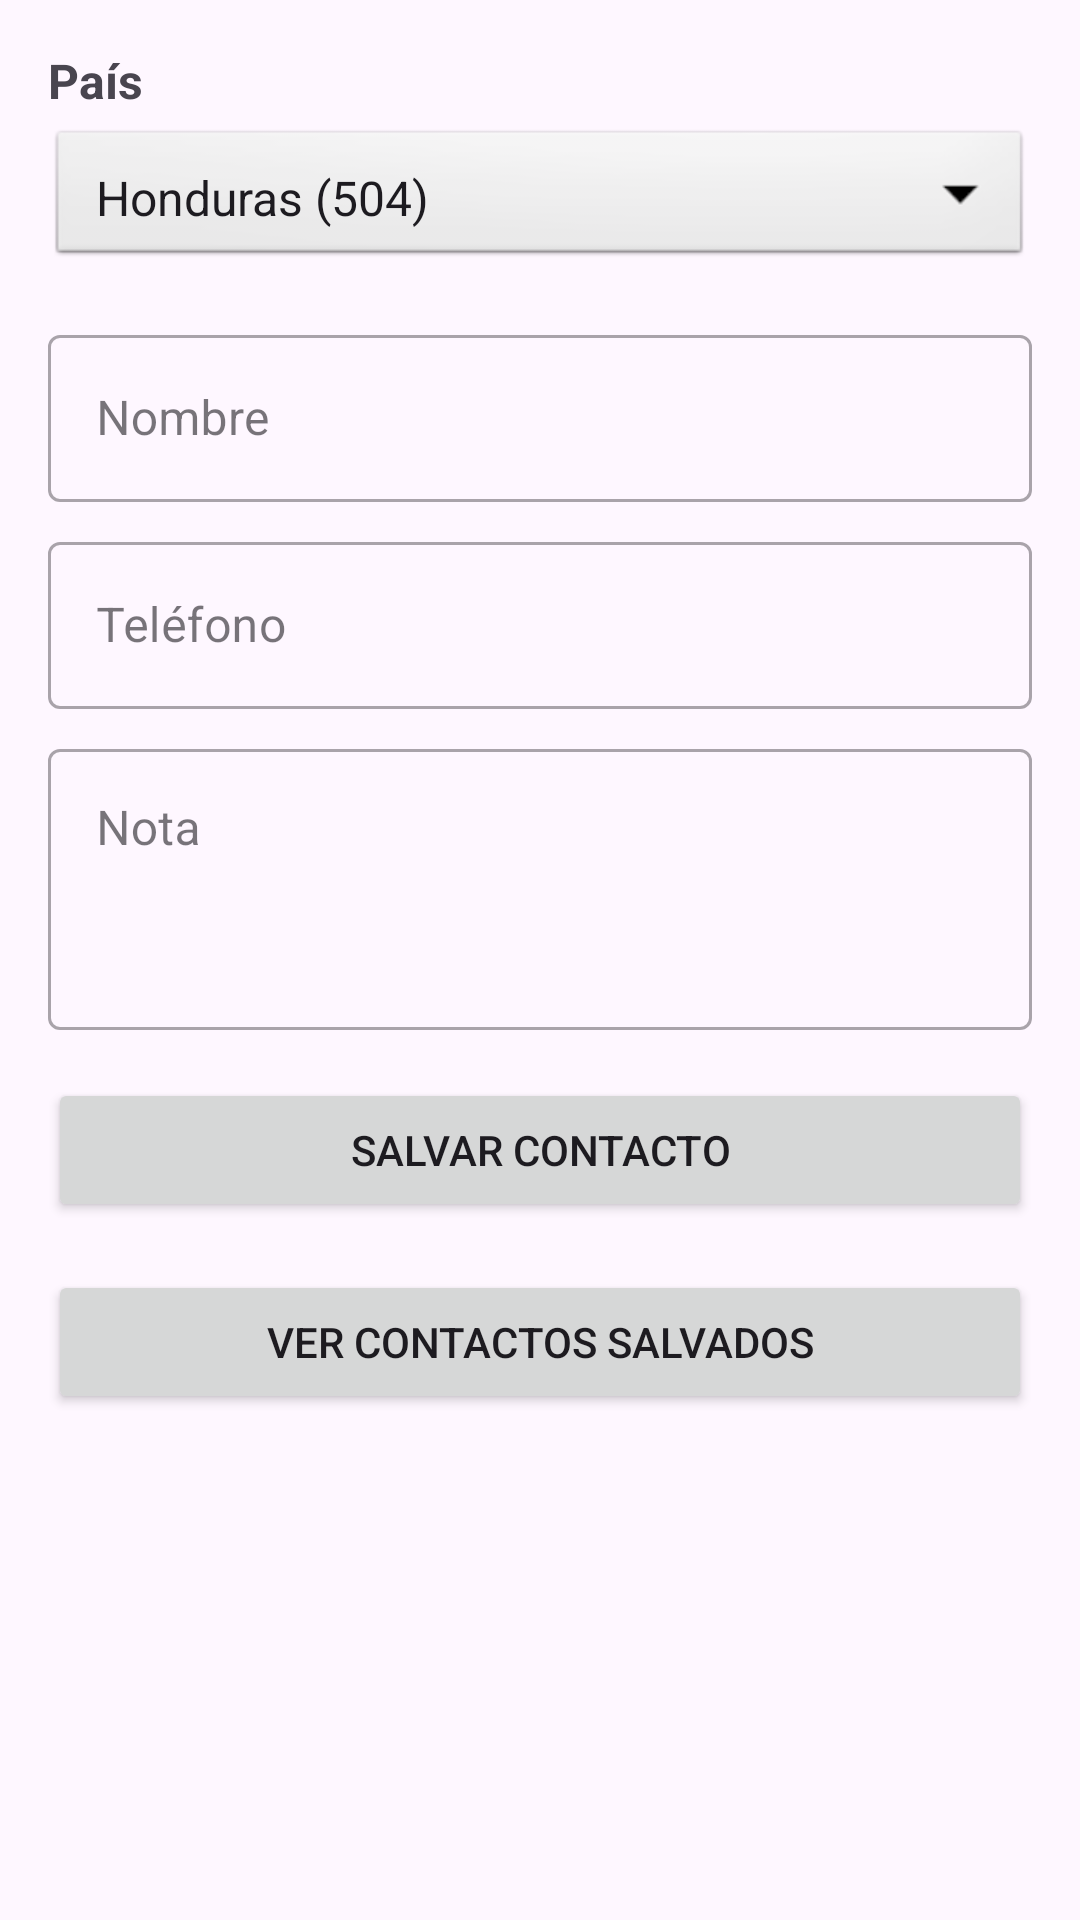

The Android layout XML behind this screen, and the referenced resources:
<!-- AndroidManifest.xml: application theme Theme.PM1EXAMEN3122 -->
<!-- res/layout/activity_lista_contactos.xml -->
<?xml version="1.0" encoding="utf-8"?>
<LinearLayout xmlns:android="http://schemas.android.com/apk/res/android"
    xmlns:app="http://schemas.android.com/apk/res-auto"
    xmlns:tools="http://schemas.android.com/tools"
    android:id="@+id/activity_main_layout"
    android:layout_width="match_parent"
    android:layout_height="match_parent"
    android:orientation="vertical"
    android:padding="16dp"
    tools:context=".ListaContactos"> <TextView
    android:layout_width="wrap_content"
    android:layout_height="wrap_content"
    android:text="País"
    android:textSize="16sp"
    android:textStyle="bold"
    android:layout_marginBottom="4dp"/>

    <Spinner
        android:id="@+id/spinnerPaises"
        android:layout_width="match_parent"
        android:layout_height="wrap_content"
        android:entries="@array/paises_array"
        android:padding="8dp"
        android:background="@android:drawable/btn_dropdown"
        android:layout_marginBottom="16dp"/>

    <com.google.android.material.textfield.TextInputLayout
        android:layout_width="match_parent"
        android:layout_height="wrap_content"
        android:hint="Nombre"
        style="@style/Widget.MaterialComponents.TextInputLayout.OutlinedBox"
        android:layout_marginBottom="8dp">

        <com.google.android.material.textfield.TextInputEditText
            android:id="@+id/etNombre"
            android:layout_width="match_parent"
            android:layout_height="wrap_content"
            android:inputType="textPersonName"
            android:maxLines="1" />
    </com.google.android.material.textfield.TextInputLayout>

    <com.google.android.material.textfield.TextInputLayout
        android:layout_width="match_parent"
        android:layout_height="wrap_content"
        android:hint="Teléfono"
        style="@style/Widget.MaterialComponents.TextInputLayout.OutlinedBox"
        android:layout_marginBottom="8dp">

        <com.google.android.material.textfield.TextInputEditText
            android:id="@+id/etTelefono"
            android:layout_width="match_parent"
            android:layout_height="wrap_content"
            android:inputType="phone"
            android:maxLines="1" />
    </com.google.android.material.textfield.TextInputLayout>

    <com.google.android.material.textfield.TextInputLayout
        android:layout_width="match_parent"
        android:layout_height="wrap_content"
        android:hint="Nota"
        style="@style/Widget.MaterialComponents.TextInputLayout.OutlinedBox"
        android:layout_marginBottom="16dp">

        <com.google.android.material.textfield.TextInputEditText
            android:id="@+id/etNota"
            android:layout_width="match_parent"
            android:layout_height="wrap_content"
            android:inputType="textMultiLine"
            android:lines="3"
            android:gravity="top" />
    </com.google.android.material.textfield.TextInputLayout>

    <Button
        android:id="@+id/btnSalvarContacto"
        android:layout_width="match_parent"
        android:layout_height="wrap_content"
        android:text="Salvar Contacto"
        android:layout_marginBottom="8dp"/>

    <Button
        android:id="@+id/btnVerContactos"
        android:layout_width="match_parent"
        android:layout_height="wrap_content"
        android:text="Ver Contactos Salvados"
        android:layout_marginTop="8dp"/>

</LinearLayout>
<!-- resources referenced by this layout -->
<resources>
  <string-array name="paises_array">
          <item>Honduras (504)</item>
          <item>Costa Rica(506)</item>
          <item>Guatemala (502)</item>
          <item>El Salvador (503)</item>
      </string-array>
  <style name="Theme.PM1EXAMEN3122" parent="Base.Theme.PM1EXAMEN3122" />
  <style name="Base.Theme.PM1EXAMEN3122" parent="Theme.Material3.DayNight.NoActionBar">
          
          
      </style>
</resources>
